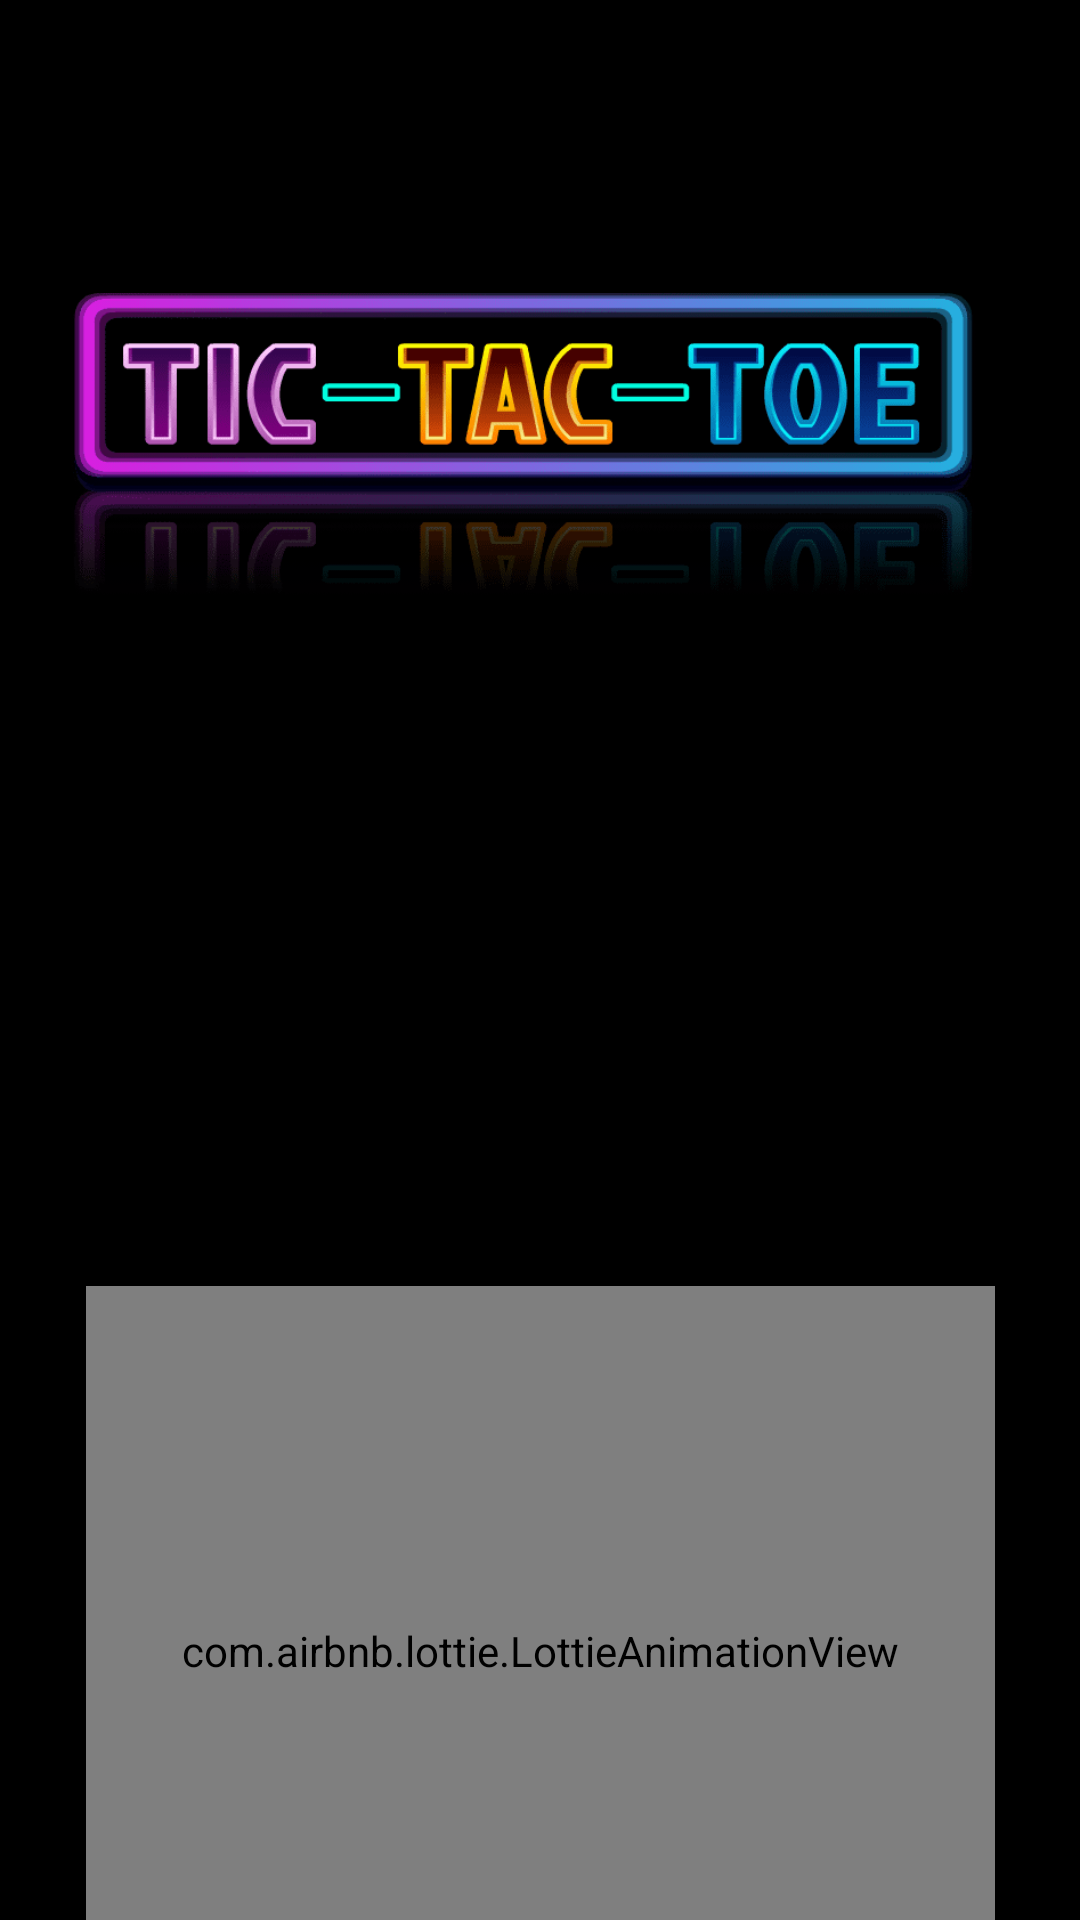

Layout XML and referenced resources for this Android screen:
<!-- AndroidManifest.xml: application theme Theme.TikTakToe -->
<!-- res/layout/activity_splash.xml -->
<?xml version="1.0" encoding="utf-8"?>
<androidx.constraintlayout.widget.ConstraintLayout xmlns:android="http://schemas.android.com/apk/res/android"
    xmlns:app="http://schemas.android.com/apk/res-auto"
    xmlns:tools="http://schemas.android.com/tools"
    android:layout_width="match_parent"
    android:layout_height="match_parent"
    android:background="@color/black"
    tools:context=".splash">

    <ImageView
        android:layout_width="wrap_content"
        android:layout_height="wrap_content"
        android:layout_marginTop="80dp"
        android:src="@drawable/menu_img"
        app:layout_constraintBottom_toTopOf="@+id/imageView9"
        app:layout_constraintLeft_toLeftOf="parent"
        app:layout_constraintRight_toRightOf="parent"
        app:layout_constraintTop_toTopOf="parent" />

    <ImageView
        android:id="@+id/imageView9"
        android:layout_width="180dp"
        android:layout_height="180dp"
        android:layout_marginTop="100dp"
        app:layout_constraintBottom_toBottomOf="parent"
        app:layout_constraintEnd_toEndOf="parent"
        app:layout_constraintStart_toStartOf="parent"
        app:layout_constraintTop_toTopOf="parent"
        app:srcCompat="@drawable/icon" />

    <com.airbnb.lottie.LottieAnimationView
        android:layout_width="303dp"
        android:layout_height="243dp"
        app:layout_constraintBottom_toBottomOf="parent"
        app:layout_constraintLeft_toLeftOf="parent"
        app:layout_constraintRight_toRightOf="parent"
        app:layout_constraintTop_toBottomOf="@id/imageView9"
        app:lottie_autoPlay="true"
        app:lottie_loop="true"
        app:lottie_rawRes="@raw/lottie" />

</androidx.constraintlayout.widget.ConstraintLayout>
<!-- resources referenced by this layout -->
<resources>
  <!-- drawable menu_img: png bitmap (drawable-v24, 29114 bytes) -->
  <style name="Theme.TikTakToe" parent="Theme.MaterialComponents.DayNight.NoActionBar">
          
          <item name="colorPrimary">#FFFFFF</item>
          <item name="colorPrimaryVariant">@color/purple_700</item>
          <item name="colorOnPrimary">@color/white</item>
          
          <item name="colorSecondary">@color/teal_200</item>
          <item name="colorSecondaryVariant">@color/teal_700</item>
          <item name="colorOnSecondary">@color/black</item>
          
          <item name="android:statusBarColor">@color/black</item>
          
      </style>
  <!-- not gathered from this repository: default colours our renderer supplied (Android Studio template values) -->
  <color name="purple_700">#FF3700B3</color>
  <color name="teal_200">#FF03DAC5</color>
  <color name="teal_700">#FF018786</color>
  <color name="black">#FF000000</color>
  <color name="white">#FFFFFFFF</color>
</resources>
